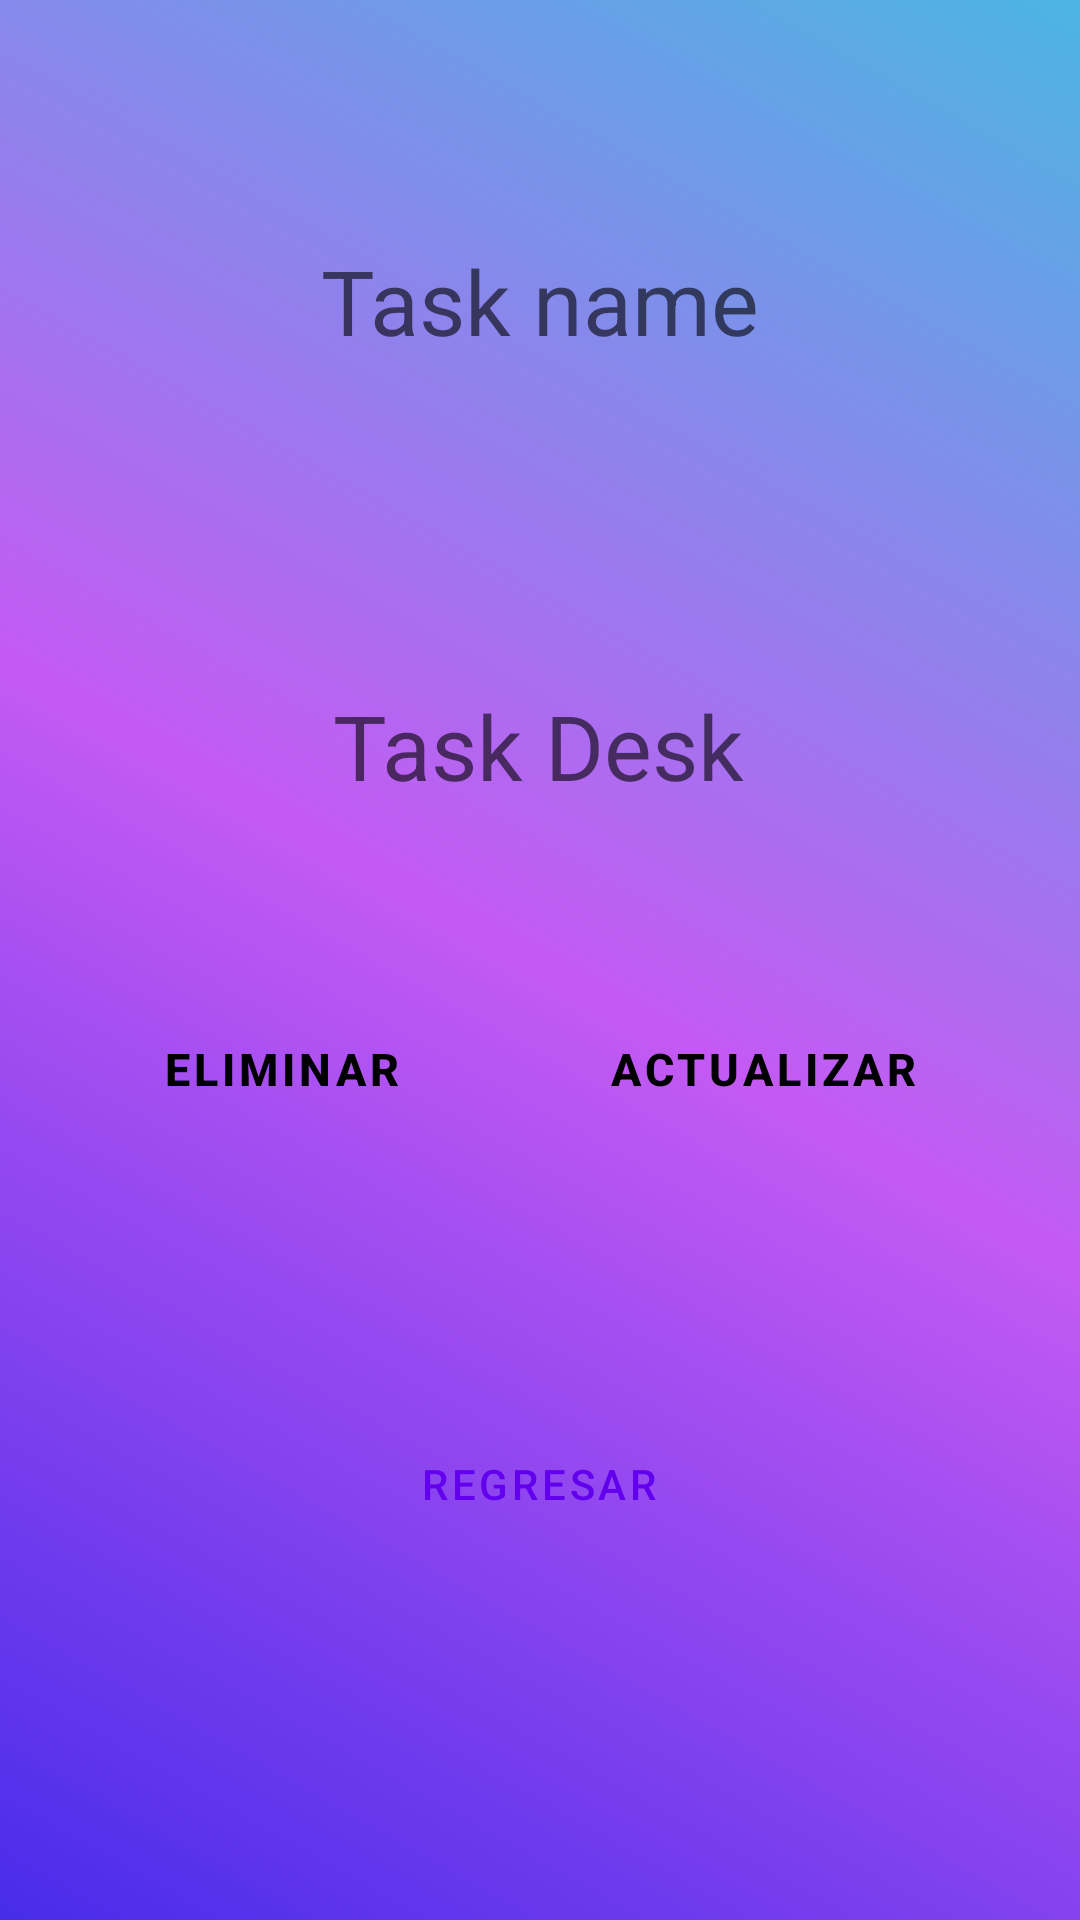

Android layout source for this screen:
<!-- AndroidManifest.xml: application theme Theme.AndroidMaster -->
<!-- res/layout/activity_task.xml -->
<?xml version="1.0" encoding="utf-8"?>
<androidx.constraintlayout.widget.ConstraintLayout xmlns:android="http://schemas.android.com/apk/res/android"
    xmlns:app="http://schemas.android.com/apk/res-auto"
    xmlns:tools="http://schemas.android.com/tools"
    android:layout_width="match_parent"
    android:layout_height="match_parent"
    android:background="@drawable/general"
    tools:context=".MyFisrtApp.TaskActivity">

    <androidx.appcompat.widget.AppCompatTextView
        android:id="@+id/activity"
        android:layout_width="wrap_content"
        android:layout_height="wrap_content"
        android:layout_marginTop="80dp"
        android:hint="Task name"
        android:textColor="@color/black"
        android:textSize="30sp"
        app:layout_constraintEnd_toEndOf="parent"
        app:layout_constraintStart_toStartOf="parent"
        app:layout_constraintTop_toTopOf="parent" />

    <androidx.appcompat.widget.AppCompatTextView
        android:id="@+id/descrip"
        android:layout_width="wrap_content"
        android:layout_height="wrap_content"
        android:layout_marginTop="108dp"
        android:hint="Task Desk"
        android:textColor="@color/black"
        android:textSize="30sp"
        app:layout_constraintEnd_toEndOf="parent"
        app:layout_constraintHorizontal_bias="0.498"
        app:layout_constraintStart_toStartOf="parent"
        app:layout_constraintTop_toBottomOf="@+id/activity" />

    <Button
        android:id="@+id/btnEliminar"
        style="?attr/materialButtonOutlinedStyle"
        android:layout_width="wrap_content"
        android:layout_height="wrap_content"
        android:layout_marginTop="212dp"
        android:text="Eliminar"
        app:backgroundTint="@color/cardview_light_background"
        android:textColor="@color/black"
        android:textSize="15sp"
        android:textStyle="bold"
        app:layout_constraintEnd_toStartOf="@id/btnActualizar"
        app:layout_constraintStart_toStartOf="parent"
        app:layout_constraintTop_toBottomOf="@id/activity" />

    <Button
        android:id="@+id/btnActualizar"
        style="?attr/materialButtonOutlinedStyle"
        android:layout_width="wrap_content"
        android:layout_height="wrap_content"
        android:layout_marginTop="212dp"
        android:text="Actualizar"
        app:backgroundTint="@color/cardview_light_background"
        android:textColor="@color/black"
        android:textSize="15sp"
        android:textStyle="bold"
        app:layout_constraintEnd_toEndOf="parent"
        app:layout_constraintStart_toEndOf="@id/btnEliminar"
        app:layout_constraintTop_toBottomOf="@id/activity" />

    <Button
        android:id="@+id/btnBack"
        style="?attr/materialButtonOutlinedStyle"
        android:layout_width="wrap_content"
        android:layout_height="wrap_content"
        android:text="Regresar"
        app:backgroundTint="@color/cardview_light_background"
        app:layout_constraintBottom_toBottomOf="parent"
        app:layout_constraintEnd_toEndOf="parent"
        app:layout_constraintHorizontal_bias="0.498"
        app:layout_constraintStart_toStartOf="parent"
        app:layout_constraintTop_toTopOf="parent"
        app:layout_constraintVertical_bias="0.795" />


</androidx.constraintlayout.widget.ConstraintLayout>
<!-- resources referenced by this layout -->
<resources>
  <!-- drawable general (drawable) -->
  <?xml version="1.0" encoding="utf-8"?>
  <shape xmlns:android="http://schemas.android.com/apk/res/android">
      <gradient
          android:angle="225"
          android:centerColor="#C45AF3"
          android:endColor="#482CEA"
          android:startColor="#4CB5E3" />
  
  </shape>
  <style name="Theme.AndroidMaster" parent="Theme.MaterialComponents.DayNight.NoActionBar">
          
          <item name="colorPrimary">@color/purple_500</item>
          <item name="colorPrimaryVariant">@color/purple_700</item>
          <item name="colorOnPrimary">@color/white</item>
          
          <item name="colorSecondary">@color/teal_200</item>
          <item name="colorSecondaryVariant">@color/teal_700</item>
          <item name="colorOnSecondary">@color/black</item>
          
          <item name="android:statusBarColor">?attr/colorPrimaryVariant</item>
          
      </style>
  <!-- not gathered from this repository: default colours our renderer supplied (Android Studio template values) -->
  <color name="purple_500">#FF6200EE</color>
  <color name="purple_700">#FF3700B3</color>
  <color name="teal_200">#FF03DAC5</color>
  <color name="teal_700">#FF018786</color>
  <color name="black">#FF000000</color>
  <color name="white">#FFFFFFFF</color>
</resources>
